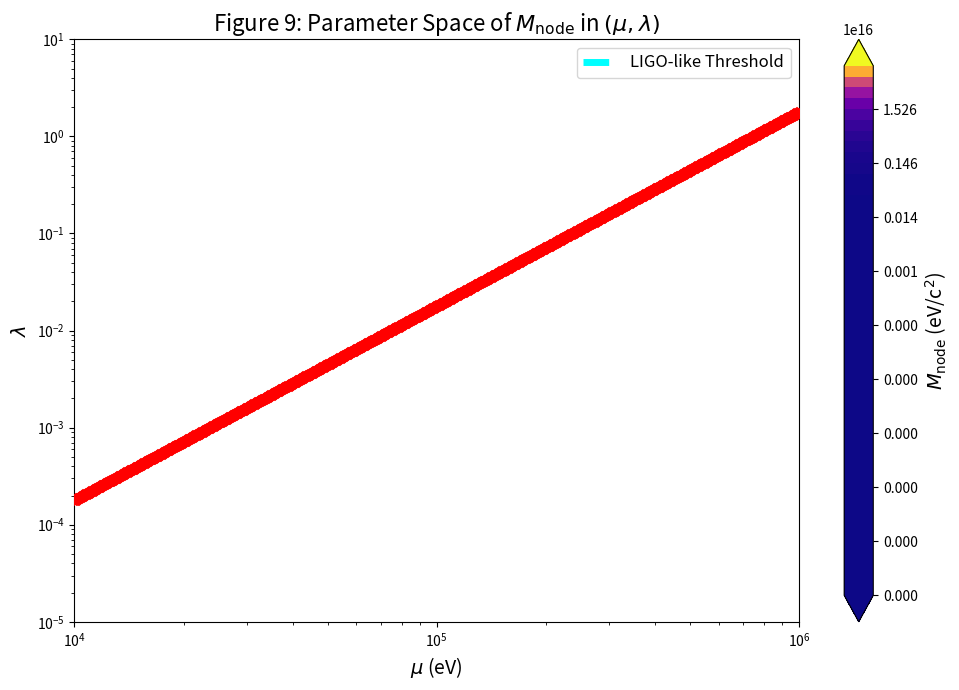

The matplotlib source for this figure:
import numpy as np
import matplotlib.pyplot as plt

# Define parameter space
mu = np.logspace(4, 6, 600)
lmbda = np.logspace(-14.5, -11.5, 600)
mu_grid, lmbda_grid = np.meshgrid(mu, lmbda)

# Compute M_node
M_node = mu_grid**2 / lmbda_grid

# LIGO-like detectability threshold
ligo_M_node = 5.6e11
lambda_vals = mu**2 / ligo_M_node

# Adjust the y-axis limits to ensure the LIGO threshold line is visible
# The original lambda_vals range from approx 1.78e-4 to 1.78
# So, we set the new y-limits to encompass this range comfortably.
new_ylim_min = 10**-5
new_ylim_max = 10**1

# Mask for the LIGO line within the new y-axis limits
mask = (lambda_vals >= new_ylim_min) & (lambda_vals <= new_ylim_max)

# Create the figure
plt.figure(figsize=(10, 7))

# --- تغییرات اصلی اینجا اعمال شد ---
# Contour plot
# Adjust levels to match the new visible M_node range (from ~10^7 to ~10^17)
# This will make the colored background visible again.
levels = np.logspace(7, 17, 50) # Adjusted levels for M_node based on new ylim
cp = plt.contourf(mu_grid, lmbda_grid, M_node, levels=levels, cmap='plasma', extend='both')
plt.contour(mu_grid, lmbda_grid, M_node, levels=levels, colors='white', linewidths=0.5)

# Colorbar
cbar = plt.colorbar(cp)
cbar.set_label(r'$M_{\rm node}$ (eV/c$^2$)', fontsize=14)

# Highlighted LIGO threshold line - Now it should be VERY visible!
# Changed color to cyan, added zorder for plot, changed scatter color/marker for emphasis
plt.plot(mu[mask], lambda_vals[mask], color='cyan', linestyle='--', linewidth=5, label='LIGO-like Threshold', zorder=100)
plt.scatter(mu[mask], lambda_vals[mask], color='red', s=50, zorder=101, marker='X')
# --- پایان تغییرات ---

# Axes and labels
plt.xscale('log')
plt.yscale('log')
plt.xlim(1e4, 1e6)
plt.ylim(new_ylim_min, new_ylim_max) # Apply the new y-limits

plt.xlabel(r'$\mu$ (eV)', fontsize=14)
plt.ylabel(r'$\lambda$', fontsize=14)
plt.title(r'Figure 9: Parameter Space of $M_{\rm node}$ in $(\mu, \lambda)$', fontsize=16)
plt.legend(fontsize=12)
plt.tight_layout()

# Save with a new filename to avoid confusion with previous outputs
output_path = "figure_9_final_highlightedx.png"
plt.savefig(output_path, dpi=300)
plt.show()
